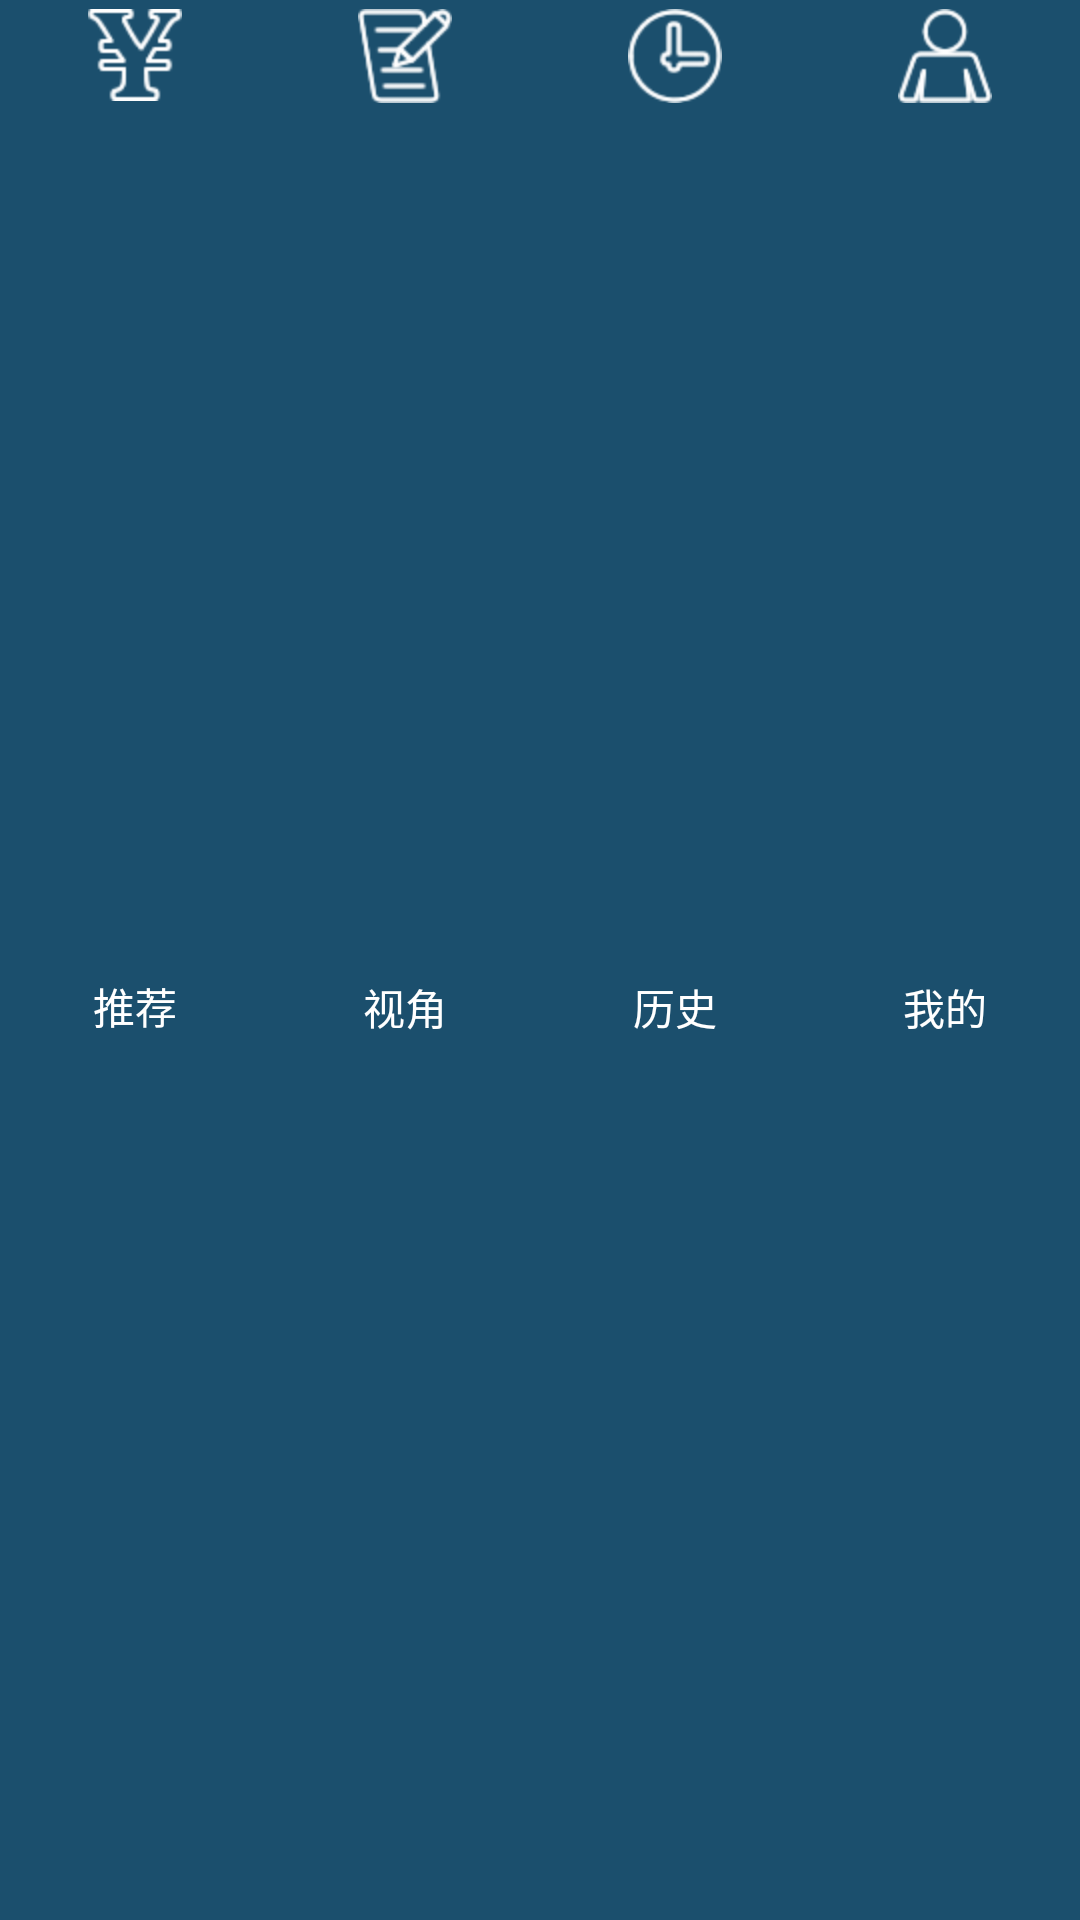

This screen was rendered from an Android layout file. Write that file and the resources it references.
<!-- AndroidManifest.xml: application theme AppTheme -->
<!-- res/layout/fragment_maintab.xml -->
<?xml version="1.0" encoding="utf-8"?>
<LinearLayout xmlns:android="http://schemas.android.com/apk/res/android"
    android:layout_width="fill_parent"
    android:layout_height="@dimen/main_tab_hight"
    android:background="@color/main_tab_bg"
    android:baselineAligned="false"
    android:orientation="horizontal" >

    <RelativeLayout
        android:id="@+id/bottom_tab_layout1"
        android:layout_width="fill_parent"
        android:layout_height="fill_parent"
        android:padding="@dimen/main_tab_padding"
        android:layout_weight="1" >

        <TextView
            android:id="@+id/bottom_tab_text1"
            android:layout_width="fill_parent"
            android:layout_height="fill_parent"
            android:layout_centerInParent="true"
            android:drawableTop="@drawable/tab_recommend"
            android:text="推荐"
            android:gravity="center"
            android:textColor="@color/main_tab_text"
            android:textSize="@dimen/bottom_tab_text" />
    </RelativeLayout>

    <RelativeLayout
        android:id="@+id/bottom_tab_layout2"
        android:layout_width="fill_parent"
        android:layout_height="fill_parent"
        android:padding="@dimen/main_tab_padding"
        android:layout_weight="1" >

        <TextView
            android:id="@+id/bottom_tab_text2"
            android:layout_width="fill_parent"
            android:layout_height="fill_parent"
            android:layout_centerInParent="true"
            android:drawableTop="@drawable/tab_paper"
            android:text="视角"
            android:gravity="center"
            android:textColor="@color/main_tab_text"
            android:textSize="@dimen/bottom_tab_text" />
    </RelativeLayout>

    <RelativeLayout
        android:id="@+id/bottom_tab_layout3"
        android:layout_width="fill_parent"
        android:layout_height="fill_parent"
        android:padding="@dimen/main_tab_padding"
        android:layout_weight="1" >

        <TextView
            android:id="@+id/bottom_tab_text3"
            android:layout_width="fill_parent"
            android:layout_height="fill_parent"
            android:layout_centerInParent="true"
            android:drawableTop="@drawable/tab_history"
            android:text="历史"
            android:gravity="center"
            android:textColor="@color/main_tab_text"
            android:textSize="@dimen/bottom_tab_text" />
    </RelativeLayout>

    <RelativeLayout
        android:id="@+id/bottom_tab_layout4"
        android:layout_width="fill_parent"
        android:layout_height="fill_parent"
        android:padding="@dimen/main_tab_padding"
        android:layout_weight="1" >

        <TextView
            android:id="@+id/bottom_tab_text4"
            android:layout_width="fill_parent"
            android:layout_height="fill_parent"
            android:layout_centerInParent="true"
            android:drawableTop="@drawable/tab_my"
            android:text="我的"
            android:gravity="center"
            android:textColor="@color/main_tab_text"
            android:textSize="@dimen/bottom_tab_text" />
    </RelativeLayout>

</LinearLayout>
<!-- resources referenced by this layout -->
<resources>
  <color name="main_tab_bg">#ff1b4f6d</color>
  <color name="main_tab_text">#ffffffff</color>
  <dimen name="bottom_tab_text">14sp</dimen>
  <dimen name="main_tab_hight">55dp</dimen>
  <dimen name="main_tab_padding">3dp</dimen>
  <!-- drawable tab_history: png bitmap (drawable-hdpi, 1686 bytes) -->
  <!-- drawable tab_my: png bitmap (drawable-hdpi, 1622 bytes) -->
  <!-- drawable tab_paper: png bitmap (drawable-hdpi, 1849 bytes) -->
  <!-- drawable tab_recommend: png bitmap (drawable-hdpi, 1531 bytes) -->
  <style name="AppTheme" parent="android:Theme.NoTitleBar">
      </style>
</resources>
